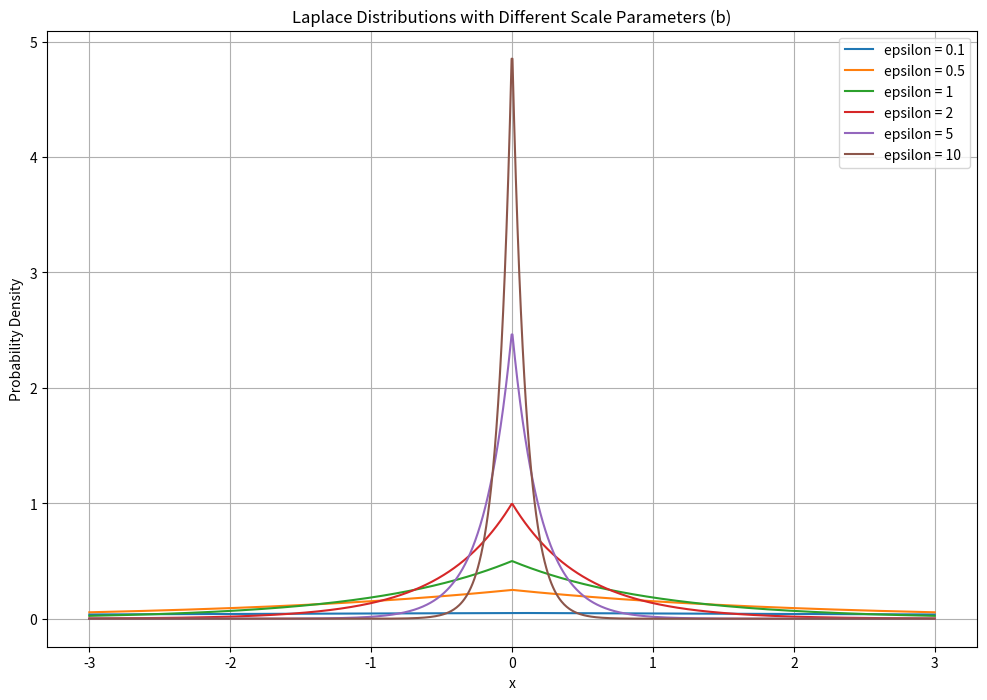

Recreate this plot in Python.
import numpy as np
import matplotlib.pyplot as plt
from scipy.stats import laplace

epsilons = [0.1, 0.5, 1, 2, 5, 10]

# Generate x values for plotting
x = np.linspace(-3, 3, 1000)


print(f'Probability that a sample from Laplace distribution is between -0.5 and 0.5:')

# Plot the Laplace distributions
plt.figure(figsize=(12, 8))
for epsilon in epsilons:
    b = 1/epsilon
    # Create a Laplace distribution with scale parameter b and loc=0
    laplace_dist = laplace(loc=0, scale=b)
    
    # Compute the PDF (Probability Density Function)
    pdf = laplace_dist.pdf(x)
    
    # Plot the PDF
    plt.plot(x, pdf, label=f'epsilon = {epsilon}')
    
    # Compute the probability that a sample is between -0.5 and 0.5
    prob = laplace_dist.cdf(0.5) - laplace_dist.cdf(-0.5)
    print(f'    epsilon = {epsilon}: {prob:.5f}')

# Add labels and legend
plt.xlabel('x')
plt.ylabel('Probability Density')
plt.title('Laplace Distributions with Different Scale Parameters (b)')
plt.legend()
plt.grid(True)

# Show the plot
plt.show()